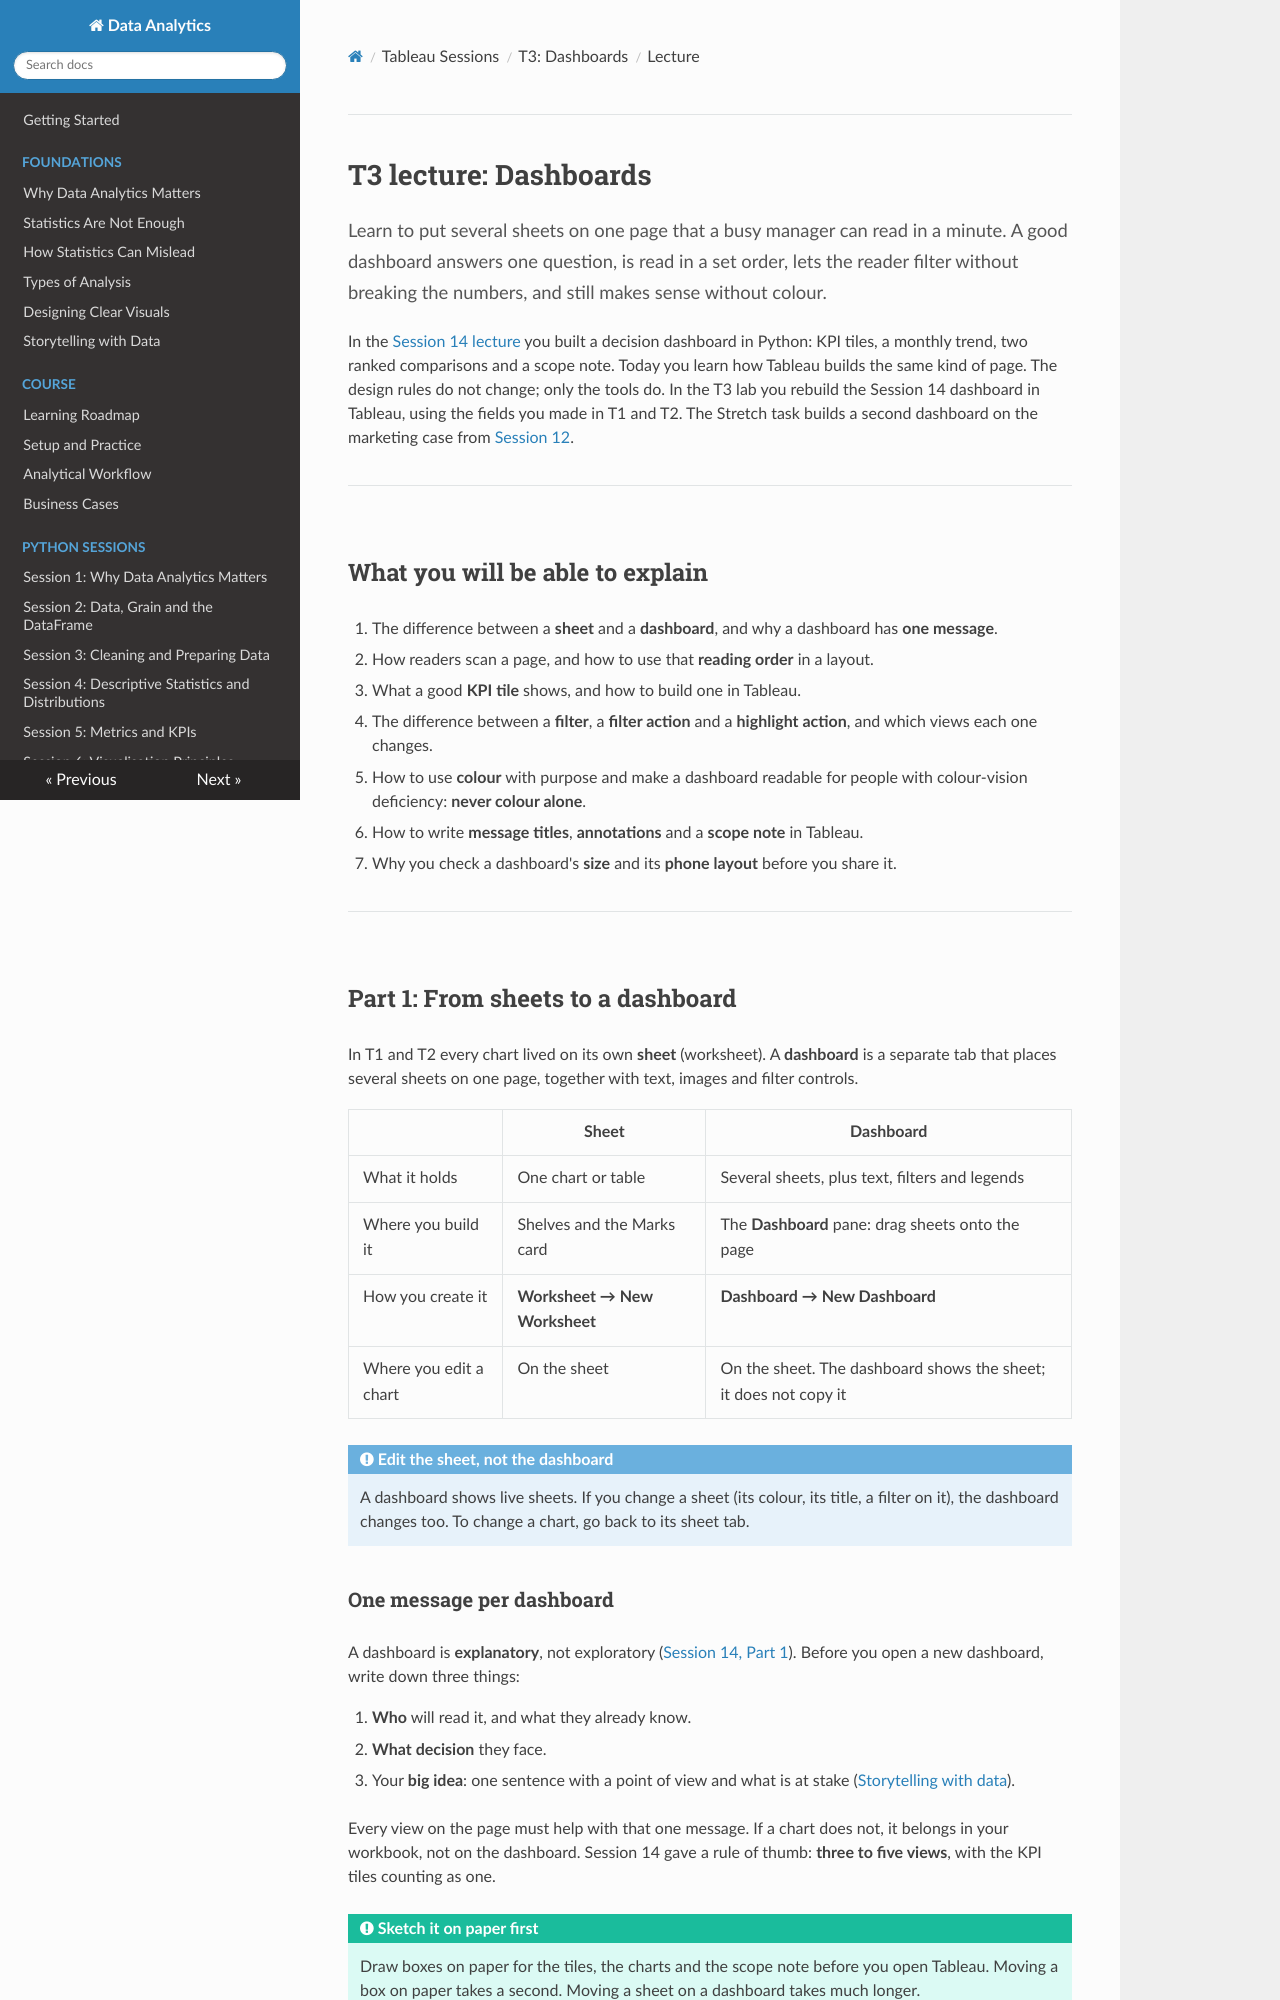

repository: Aayush181509/AnalyticsLecture · page: tableau/T3_dashboards_lecture/index.html · generator: mkdocs

# T3 lecture: Dashboards

<p class="lead">
Learn to put several sheets on one page that a busy manager can read in a minute. A good dashboard answers one question, is read in a set order, lets the reader filter without breaking the numbers, and still makes sense without colour.
</p>

In the [Session 14 lecture](../lectures/14_dashboards_storytelling_lecture.md) you built a decision dashboard in Python: KPI tiles, a monthly trend, two ranked comparisons and a scope note. Today you learn how Tableau builds the same kind of page. The design rules do not change; only the tools do. In the T3 lab you rebuild the Session 14 dashboard in Tableau, using the fields you made in T1 and T2. The Stretch task builds a second dashboard on the marketing case from [Session 12](../lectures/12_marketing_campaigns_lecture.md).

---

## What you will be able to explain

1. The difference between a **sheet** and a **dashboard**, and why a dashboard has **one message**.
2. How readers scan a page, and how to use that **reading order** in a layout.
3. What a good **KPI tile** shows, and how to build one in Tableau.
4. The difference between a **filter**, a **filter action** and a **highlight action**, and which views each one changes.
5. How to use **colour** with purpose and make a dashboard readable for people with colour-vision deficiency: **never colour alone**.
6. How to write **message titles**, **annotations** and a **scope note** in Tableau.
7. Why you check a dashboard's **size** and its **phone layout** before you share it.

---

## Part 1: From sheets to a dashboard

In T1 and T2 every chart lived on its own **sheet** (worksheet). A **dashboard** is a separate tab that places several sheets on one page, together with text, images and filter controls.

| | Sheet | Dashboard |
|---|---|---|
| What it holds | One chart or table | Several sheets, plus text, filters and legends |
| Where you build it | Shelves and the Marks card | The **Dashboard** pane: drag sheets onto the page |
| How you create it | **Worksheet → New Worksheet** | **Dashboard → New Dashboard** |
| Where you edit a chart | On the sheet | On the sheet. The dashboard shows the sheet; it does not copy it |

!!! note "Edit the sheet, not the dashboard"

    A dashboard shows live sheets. If you change a sheet (its colour, its title, a filter on it), the dashboard changes too. To change a chart, go back to its sheet tab.
